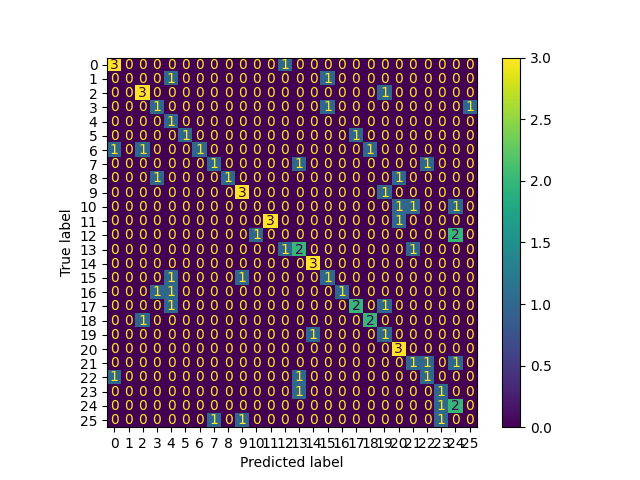

The file beside this chart, header and first rows:
, 0
0, 13
1, 22
2, 2
3, 18
4, 17
5, 11
6, 13
7, 13
8, 20
9, 19
10, 9
11, 11
12, 14
13, 4
14, 5
15, 6
16, 3
17, 2
18, 12
19, 4
20, 0
21, 9
22, 17
23, 9
24, 4
25, 22
26, 20
27, 23
28, 24
29, 25
30, 23
31, 19
32, 3
33, 20
34, 24
35, 2
36, 19
37, 9
38, 17
39, 16
40, 20
41, 13
42, 15
43, 12
44, 21
45, 7
46, 14
47, 24
48, 0
49, 7
50, 3
51, 22
52, 20
53, 15
54, 14
55, 23
56, 9
57, 4
58, 14
59, 13
... 49 more rows
